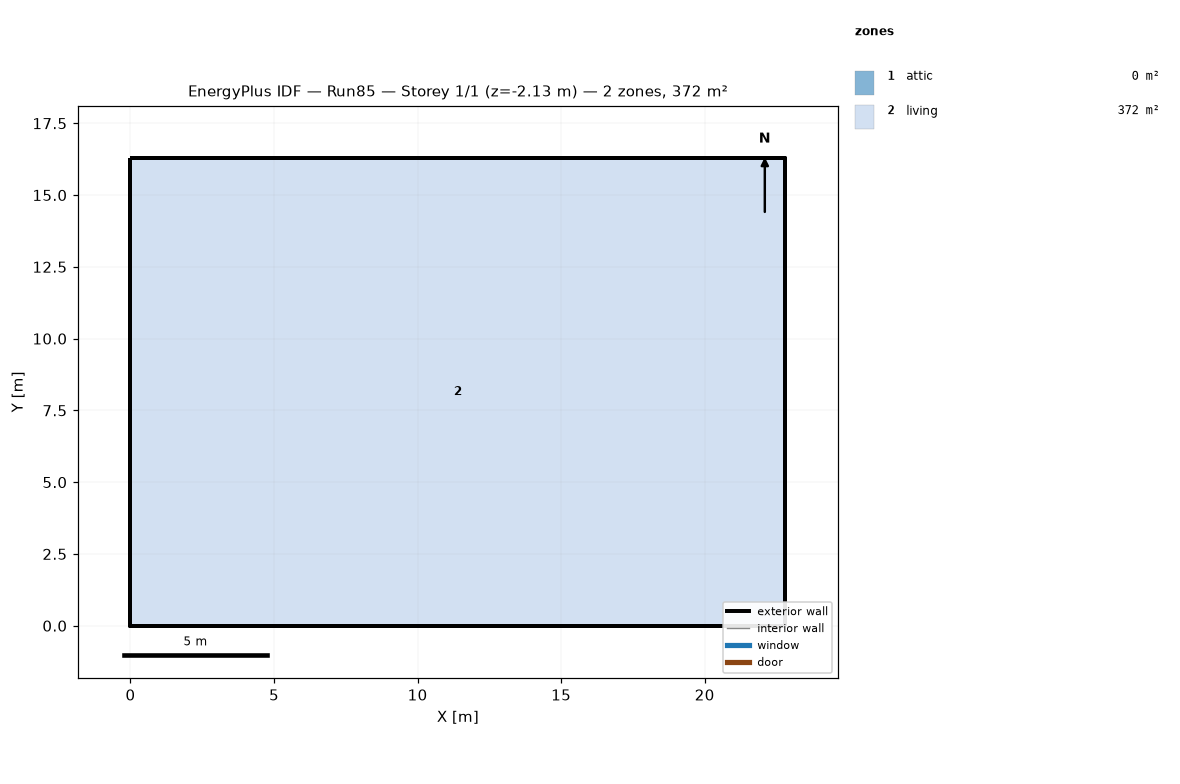
=== STOREY PLAN SPEC (per zone: floor XY polygon, exterior-wall plan segments, windows/doors) ===
zone 1: attic  (0.0 m²)
  exterior wall: (22.81, 0.00) – (22.81, 16.29) – (22.81, 8.15)  [24.4 m]
  exterior wall: (0.00, 16.29) – (0.00, 0.00) – (0.00, 8.15)  [24.4 m]
zone 2: living  (371.6 m²)
  floor: (0.00, 0.00) (0.00, 16.29) (22.81, 16.29) (22.81, 0.00)
  exterior wall: (0.00, 0.00) – (22.81, 0.00)  [22.8 m] x2 surfaces
  exterior wall: (22.81, 0.00) – (22.81, 16.29)  [16.3 m] x2 surfaces
  exterior wall: (22.81, 16.29) – (0.00, 16.29)  [22.8 m] x2 surfaces
  exterior wall: (0.00, 16.29) – (0.00, 0.00)  [16.3 m] x2 surfaces
  interior walls: 4

=== DERIVED (storey summary) ===
Building: Run85
Storey: 1 of 1  (floor level z = -2.13 m)
Storey gross floor area: 371.6 m²
Zones on this storey: 2
  - attic: floor 0.0 m²; exterior wall 48.9 m (22.3 m²); WWR 0.0%
  - living: floor 371.6 m²; exterior wall 78.2 m (214.5 m²); WWR 0.0%
Zone adjacency: (none detected)